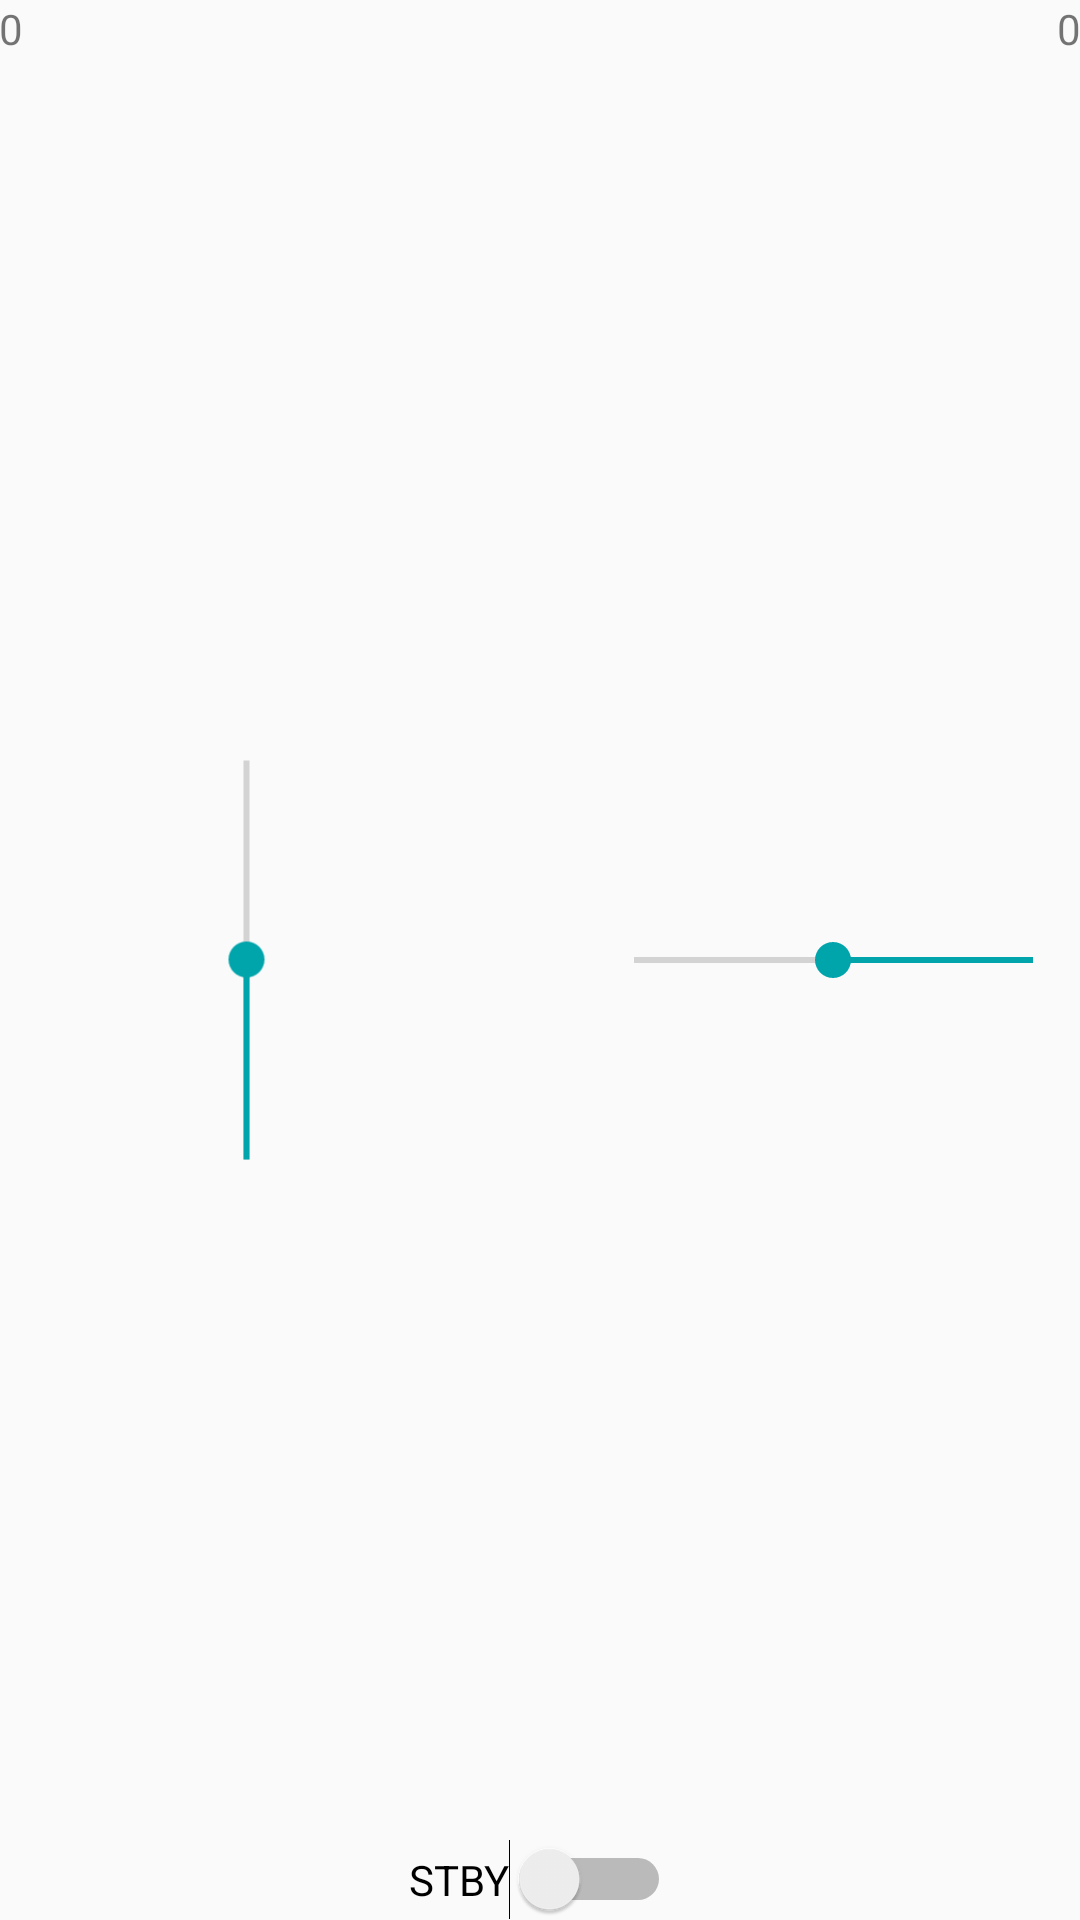

Produce the Android XML layout that renders to this screen, including the resource entries it uses.
<!-- AndroidManifest.xml: application theme AppTheme -->
<!-- res/layout/activity_main.xml -->
<?xml version="1.0" encoding="utf-8"?>
<RelativeLayout xmlns:android="http://schemas.android.com/apk/res/android"
    xmlns:tools="http://schemas.android.com/tools"
    android:layout_width="match_parent"
    android:layout_height="match_parent"
    android:paddingBottom="@dimen/activity_vertical_margin"
    android:paddingLeft="@dimen/activity_horizontal_margin"
    android:paddingRight="@dimen/activity_horizontal_margin"
    android:paddingTop="@dimen/activity_vertical_margin"
    tools:context="com.example.alex.carduino.MainActivity">

    <SeekBar
        android:layout_width="165dp"
        android:layout_height="wrap_content"
        android:id="@+id/horizontalSeekBar"
        android:layout_centerVertical="true"
        android:layout_alignParentEnd="true"
        android:max="1024"
        android:rotation="180"
        android:progress="512"
        android:indeterminate="false"
        />

    <SeekBar
        android:layout_width="165dp"
        android:layout_height="wrap_content"
        android:id="@+id/verticalSeekBar"
        android:layout_centerVertical="true"
        android:layout_alignParentStart="true"
        android:max="2047"
        android:progress="1024"
        android:rotation="270"
        android:indeterminate="false"
        android:layout_gravity="center|left" />

    <TextView
        android:layout_width="wrap_content"
        android:layout_height="wrap_content"
        android:textAppearance="?android:attr/textAppearanceSmall"
        android:text="0"
        android:id="@+id/verText"
        android:layout_alignParentTop="true"
        android:layout_alignParentStart="true" />

    <TextView
        android:layout_width="wrap_content"
        android:layout_height="wrap_content"
        android:textAppearance="?android:attr/textAppearanceSmall"
        android:text="0"
        android:id="@+id/horText"
        android:layout_alignParentTop="true"
        android:layout_alignParentEnd="true" />

    <Switch
        android:text="STBY"
        android:layout_width="wrap_content"
        android:layout_height="wrap_content"
        android:id="@+id/stbySwitch"
        android:layout_alignParentBottom="true"
        android:layout_centerHorizontal="true"
        android:checked="false" />
</RelativeLayout>
<!-- resources referenced by this layout -->
<resources>
  <style name="AppTheme" parent="Theme.AppCompat.Light.DarkActionBar">
          
          <item name="colorPrimary">@color/colorPrimary</item>
          <item name="colorPrimaryDark">@color/colorPrimaryDark</item>
          <item name="colorAccent">@color/colorAccent</item>
          <item name="android:navigationBarColor">@color/black</item>
      </style>
  <color name="colorPrimary">#00a4ab</color>
  <color name="colorPrimaryDark">#02797e</color>
  <color name="colorAccent">#00a4ab</color>
  <color name="black">#02797e</color>
</resources>
